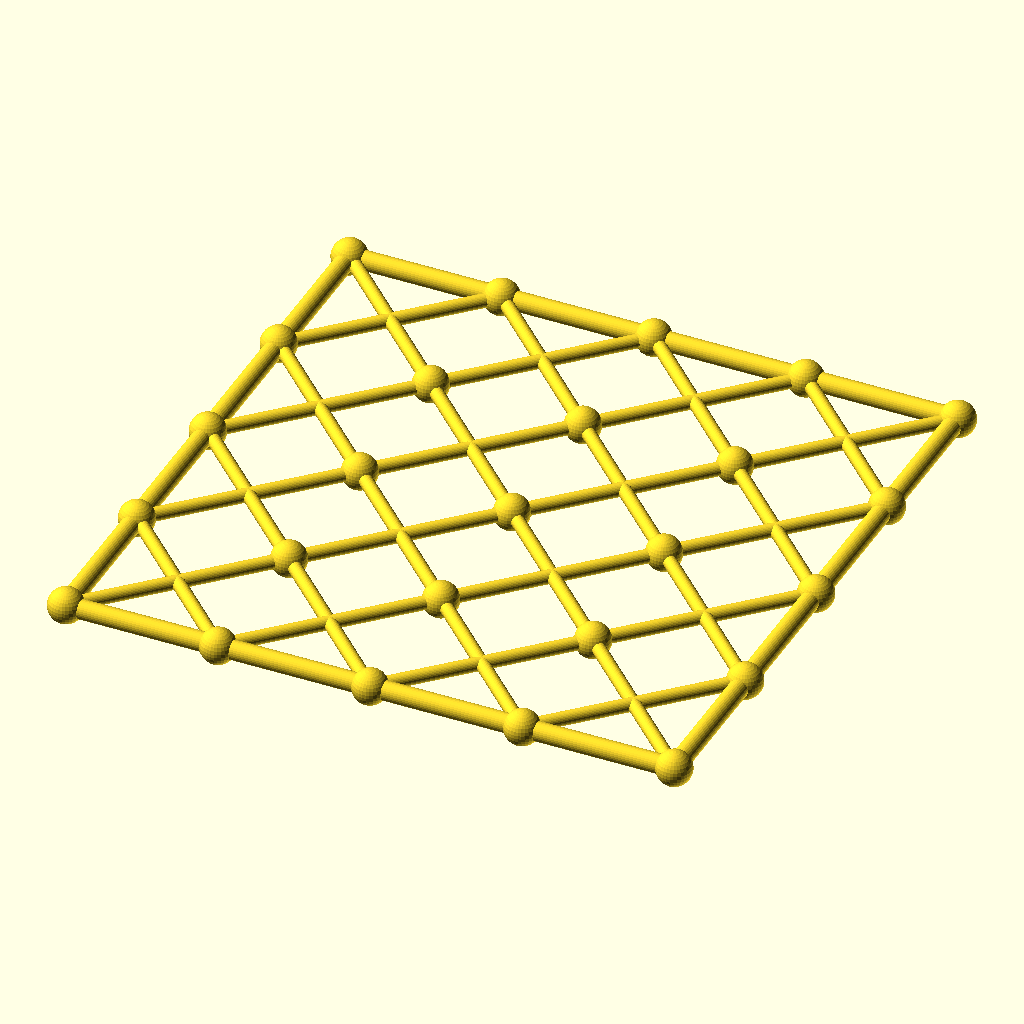
Cell 1: rendered with the file's own defaults.
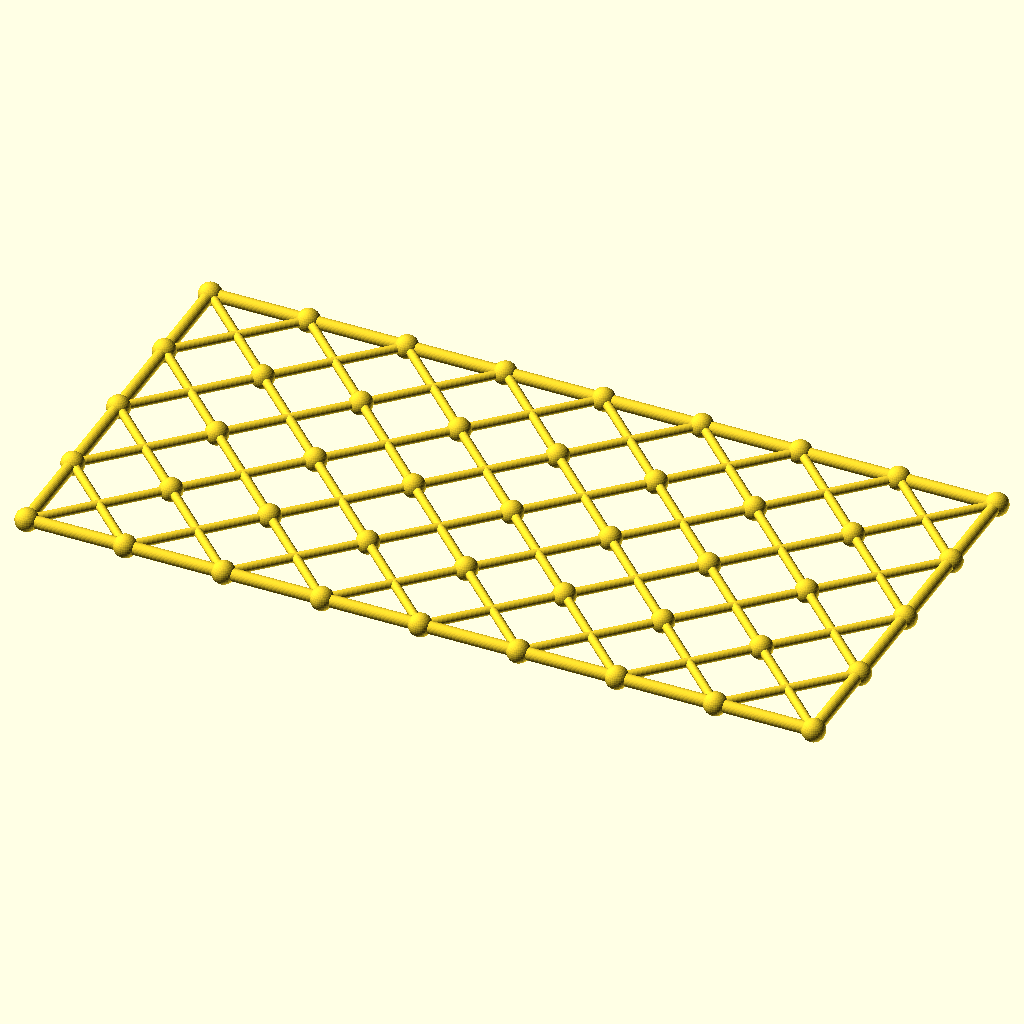
Cell 2 — columns set to 8, the other parameters unchanged.
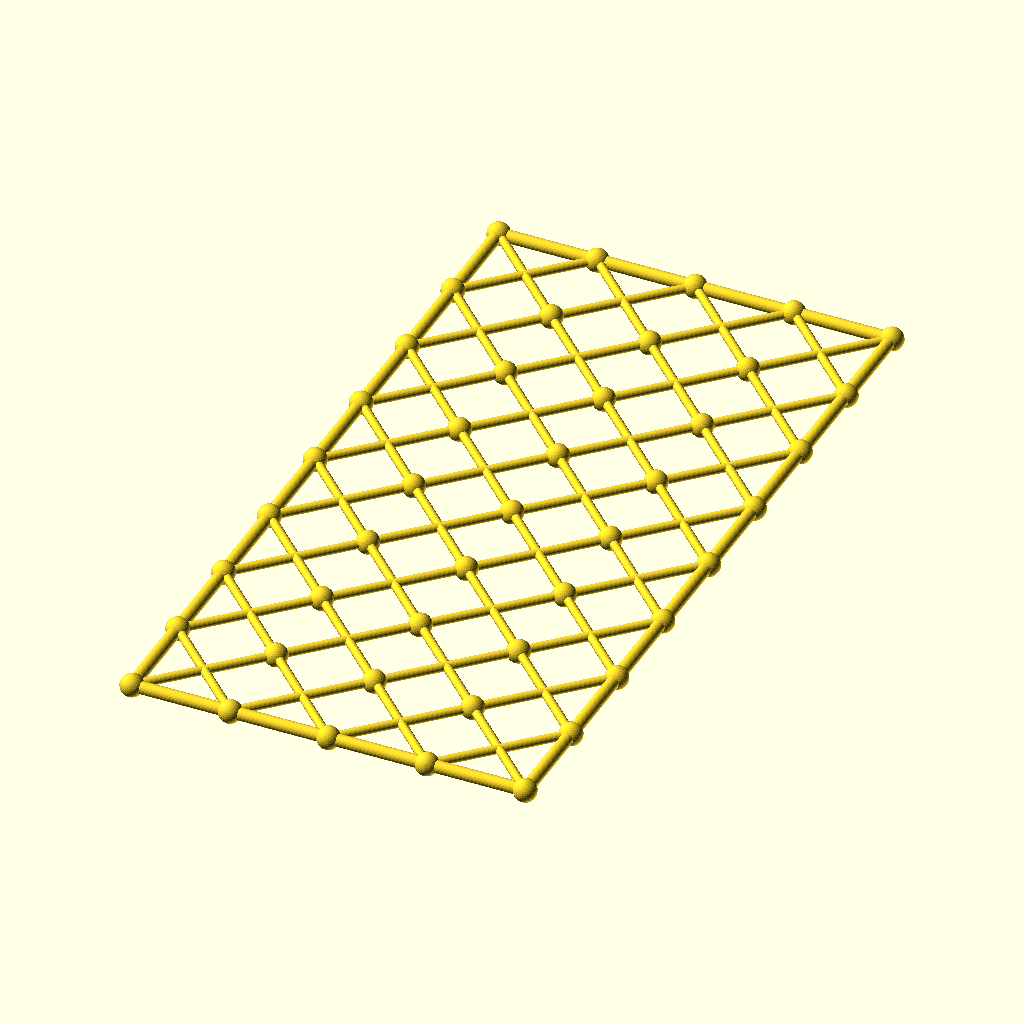
Cell 3: rows = 8 (everything else at default).
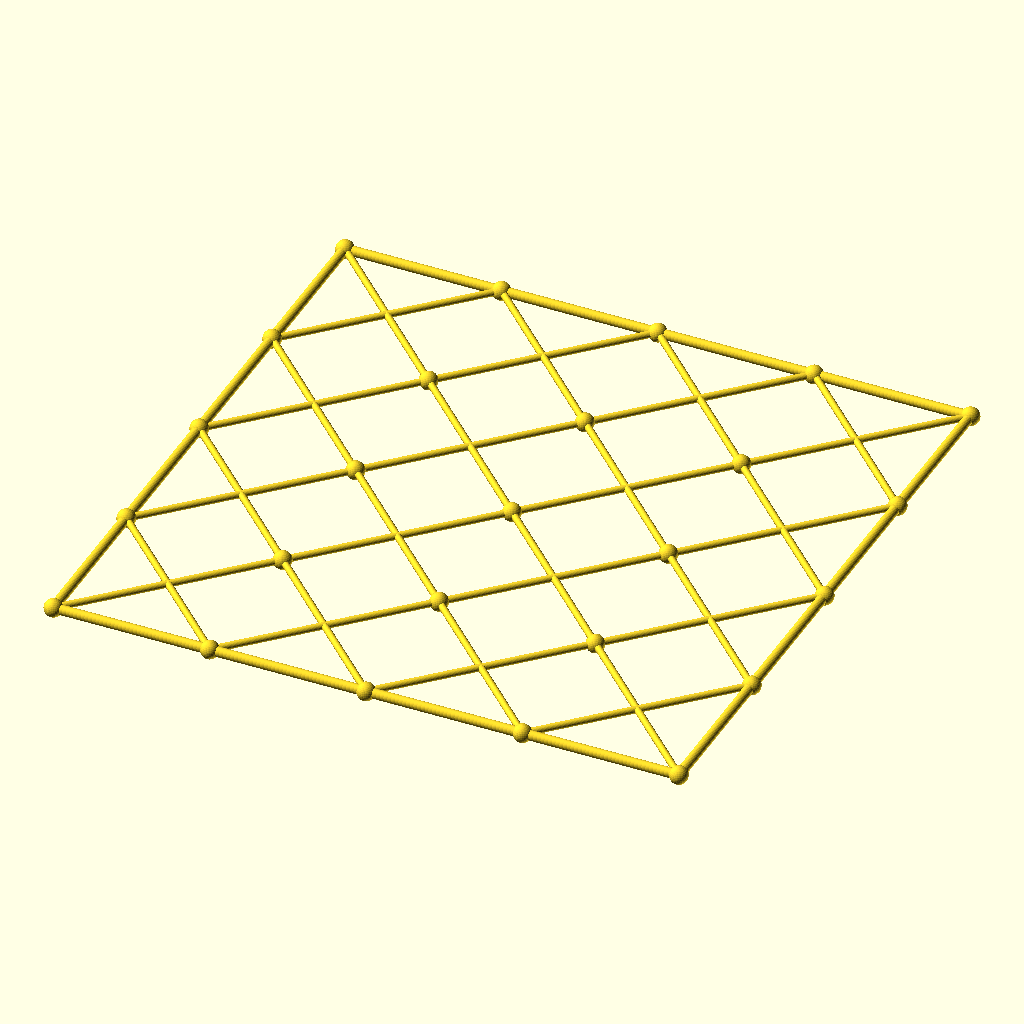
Cell 4: cell = 108 (everything else at default).
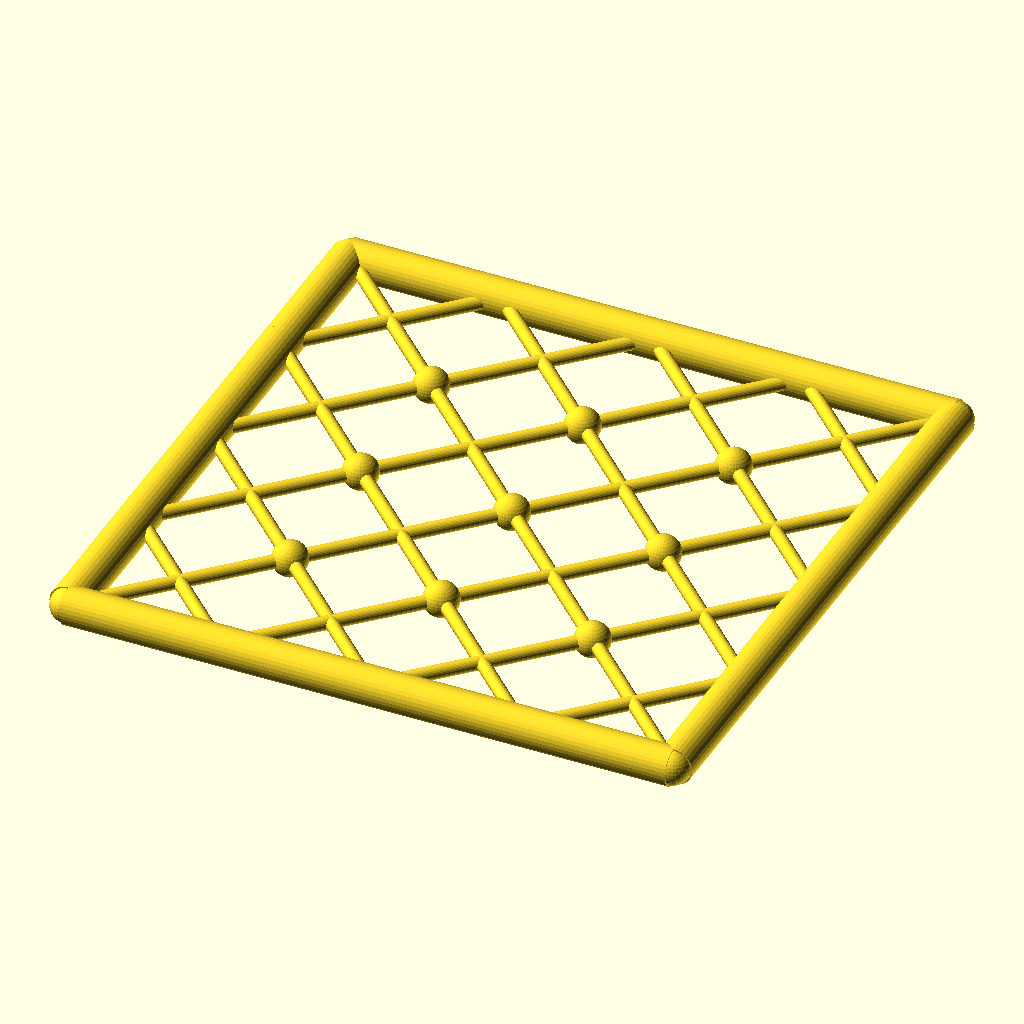
Cell 5: the same model with chord_r = 6.8.
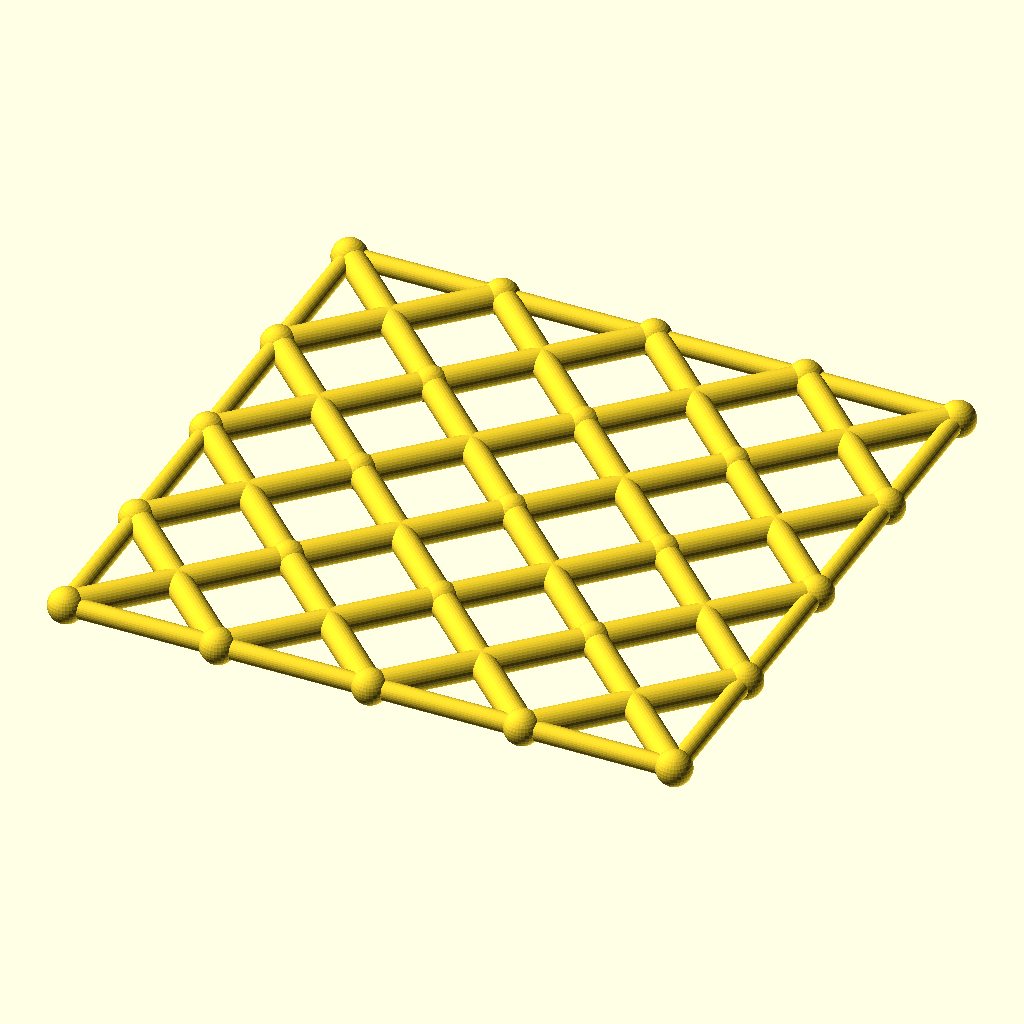
Cell 6: the same model with diag_r = 4.8.
All cells are drawn from the same view direction (rotation 55°, 0°, 25°, orthographic, colour scheme Cornfield), but the view is re-fitted for each cell, so position and scale can differ between cells as well as the parameter.
Source of the model, optional_data/data/gen3/scissorgrids/part_0039.scad:
$fn = 32;

// ----------------------------------------------------------------------
// Scissor lattice: 4 x 4 cells of 54 mm, 216 x 216 mm
// ----------------------------------------------------------------------

// --- parameters (mm) ---
columns = 4;              // cells along X
rows = 4;                 // cells along Y
cell = 54;                // cell size
chord_r = 3.4;            // boundary chord radius
diag_r = 2.4;             // diagonal radius
joint_r = 6.24;           // joint ball radius

module member(a, b, r) {
  /* rod: cylinder from joint a to joint b */
  d = b - a;
  length = norm(d);
  translate(a) rotate([0, acos(d[2] / length), atan2(d[1], d[0])])
    cylinder(h = length, r = r);
}

module joint(p, r) {
  /* ball at the joint centre */
  translate(p) sphere(r = r);
}

/* X braces, one pair per cell */
for (i = [0 : columns - 1]) {
  for (j = [0 : rows - 1]) {
    member([i * cell, j * cell, 0], [(i + 1) * cell, (j + 1) * cell, 0], diag_r);
    member([(i + 1) * cell, j * cell, 0], [i * cell, (j + 1) * cell, 0], diag_r);
  }
}
/* boundary chords */
for (i = [0 : columns - 1]) {
  member([i * cell, 0, 0], [(i + 1) * cell, 0, 0], chord_r);
  member([i * cell, rows * cell, 0], [(i + 1) * cell, rows * cell, 0], chord_r);
}
for (j = [0 : rows - 1]) {
  member([0, j * cell, 0], [0, (j + 1) * cell, 0], chord_r);
  member([columns * cell, j * cell, 0], [columns * cell, (j + 1) * cell, 0], chord_r);
}
/* joint balls at every grid corner */
for (i = [0 : columns]) {
  for (j = [0 : rows]) joint([i * cell, j * cell, 0], joint_r);
}
Customizer parameters (derived from the source; name, type, default, range or options):
columns: number, default 4
rows: number, default 4
cell: number, default 54
chord_r: number, default 3.4
diag_r: number, default 2.4
joint_r: number, default 6.24
